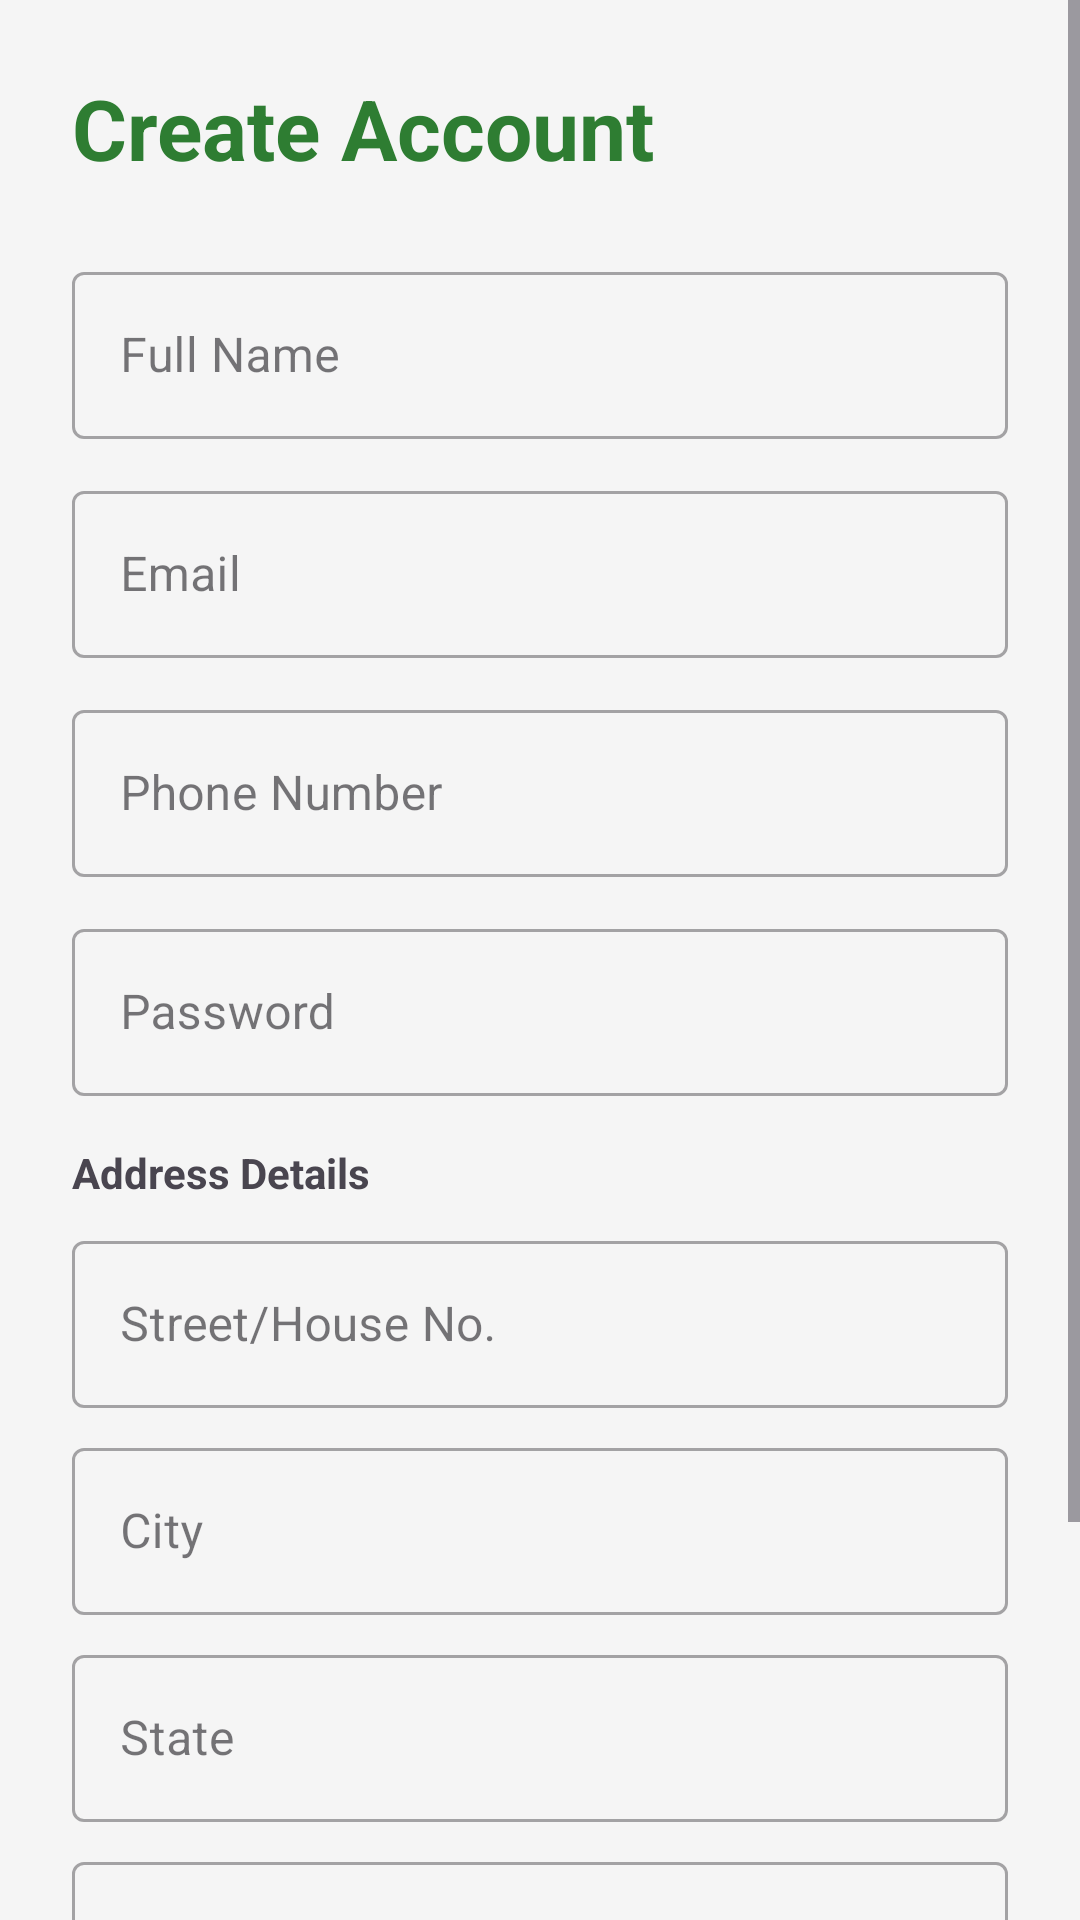

Write the Android layout XML for this screen, with the resource values it uses.
<!-- AndroidManifest.xml: application theme Theme.Supermarket -->
<!-- res/layout/activity_register.xml -->
<?xml version="1.0" encoding="utf-8"?>
<ScrollView xmlns:android="http://schemas.android.com/apk/res/android"
    android:layout_width="match_parent"
    android:layout_height="match_parent"
    android:background="@color/background">

    <LinearLayout
        android:layout_width="match_parent"
        android:layout_height="wrap_content"
        android:orientation="vertical"
        android:padding="24dp">

        <TextView
            android:layout_width="wrap_content"
            android:layout_height="wrap_content"
            android:text="Create Account"
            android:textSize="28sp"
            android:textStyle="bold"
            android:textColor="@color/primary"
            android:layout_marginBottom="24dp" />

        <com.google.android.material.textfield.TextInputLayout
            android:layout_width="match_parent"
            android:layout_height="wrap_content"
            android:hint="@string/full_name"
            style="@style/Widget.MaterialComponents.TextInputLayout.OutlinedBox">
            <com.google.android.material.textfield.TextInputEditText
                android:id="@+id/etName"
                android:layout_width="match_parent"
                android:layout_height="wrap_content" />
        </com.google.android.material.textfield.TextInputLayout>

        <com.google.android.material.textfield.TextInputLayout
            android:layout_width="match_parent"
            android:layout_height="wrap_content"
            android:hint="@string/email"
            android:layout_marginTop="12dp"
            style="@style/Widget.MaterialComponents.TextInputLayout.OutlinedBox">
            <com.google.android.material.textfield.TextInputEditText
                android:id="@+id/etEmail"
                android:layout_width="match_parent"
                android:layout_height="wrap_content"
                android:inputType="textEmailAddress" />
        </com.google.android.material.textfield.TextInputLayout>

        <com.google.android.material.textfield.TextInputLayout
            android:layout_width="match_parent"
            android:layout_height="wrap_content"
            android:hint="@string/phone"
            android:layout_marginTop="12dp"
            style="@style/Widget.MaterialComponents.TextInputLayout.OutlinedBox">
            <com.google.android.material.textfield.TextInputEditText
                android:id="@+id/etPhone"
                android:layout_width="match_parent"
                android:layout_height="wrap_content"
                android:inputType="phone" />
        </com.google.android.material.textfield.TextInputLayout>

        <com.google.android.material.textfield.TextInputLayout
            android:layout_width="match_parent"
            android:layout_height="wrap_content"
            android:hint="@string/password"
            android:layout_marginTop="12dp"
            style="@style/Widget.MaterialComponents.TextInputLayout.OutlinedBox">
            <com.google.android.material.textfield.TextInputEditText
                android:id="@+id/etPassword"
                android:layout_width="match_parent"
                android:layout_height="wrap_content"
                android:inputType="textPassword" />
        </com.google.android.material.textfield.TextInputLayout>

        <TextView
            android:layout_width="wrap_content"
            android:layout_height="wrap_content"
            android:text="Address Details"
            android:textStyle="bold"
            android:layout_marginTop="16dp"
            android:layout_marginBottom="8dp" />

        <com.google.android.material.textfield.TextInputLayout
            android:layout_width="match_parent"
            android:layout_height="wrap_content"
            android:hint="@string/street"
            style="@style/Widget.MaterialComponents.TextInputLayout.OutlinedBox">
            <com.google.android.material.textfield.TextInputEditText
                android:id="@+id/etStreet"
                android:layout_width="match_parent"
                android:layout_height="wrap_content" />
        </com.google.android.material.textfield.TextInputLayout>

        <com.google.android.material.textfield.TextInputLayout
            android:layout_width="match_parent"
            android:layout_height="wrap_content"
            android:hint="@string/city"
            android:layout_marginTop="8dp"
            style="@style/Widget.MaterialComponents.TextInputLayout.OutlinedBox">
            <com.google.android.material.textfield.TextInputEditText
                android:id="@+id/etCity"
                android:layout_width="match_parent"
                android:layout_height="wrap_content" />
        </com.google.android.material.textfield.TextInputLayout>

        <com.google.android.material.textfield.TextInputLayout
            android:layout_width="match_parent"
            android:layout_height="wrap_content"
            android:hint="@string/state"
            android:layout_marginTop="8dp"
            style="@style/Widget.MaterialComponents.TextInputLayout.OutlinedBox">
            <com.google.android.material.textfield.TextInputEditText
                android:id="@+id/etState"
                android:layout_width="match_parent"
                android:layout_height="wrap_content" />
        </com.google.android.material.textfield.TextInputLayout>

        <com.google.android.material.textfield.TextInputLayout
            android:layout_width="match_parent"
            android:layout_height="wrap_content"
            android:hint="@string/pincode"
            android:layout_marginTop="8dp"
            style="@style/Widget.MaterialComponents.TextInputLayout.OutlinedBox">
            <com.google.android.material.textfield.TextInputEditText
                android:id="@+id/etPincode"
                android:layout_width="match_parent"
                android:layout_height="wrap_content"
                android:inputType="number" />
        </com.google.android.material.textfield.TextInputLayout>

        <Button
            android:id="@+id/btnRegister"
            android:layout_width="match_parent"
            android:layout_height="wrap_content"
            android:text="@string/register"
            android:layout_marginTop="24dp"
            android:padding="12dp" />

        <TextView
            android:id="@+id/tvLogin"
            android:layout_width="wrap_content"
            android:layout_height="wrap_content"
            android:text="Already have an account? Login"
            android:layout_marginTop="16dp"
            android:layout_gravity="center"
            android:textColor="@color/primary" />

    </LinearLayout>
</ScrollView>
<!-- resources referenced by this layout -->
<resources>
  <color name="background">#F5F5F5</color>
  <color name="primary">#2E7D32</color>
  <string name="city">City</string>
  <string name="email">Email</string>
  <string name="full_name">Full Name</string>
  <string name="password">Password</string>
  <string name="phone">Phone Number</string>
  <string name="pincode">Pincode</string>
  <string name="register">Register</string>
  <string name="state">State</string>
  <string name="street">Street/House No.</string>
  <style name="Theme.Supermarket" parent="Theme.Material3.DayNight.NoActionBar">
          
          <item name="colorPrimary">@color/primary</item>
          <item name="colorOnPrimary">@color/white</item>
          <item name="colorPrimaryContainer">@color/primary_variant</item>
          
          <item name="colorSecondary">@color/secondary</item>
          <item name="colorOnSecondary">@color/black</item>
          
          <item name="android:statusBarColor">?attr/colorPrimaryVariant</item>
          
      </style>
  <color name="white">#FFFFFFFF</color>
  <color name="primary_variant">#1B5E20</color>
  <color name="secondary">#FFA000</color>
  <color name="black">#FF000000</color>
</resources>
